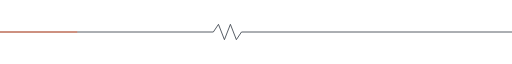
t = 0.00 s
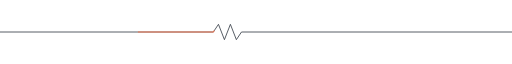
t = 0.75 s
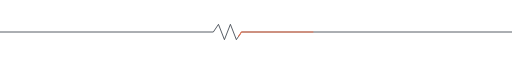
t = 1.50 s
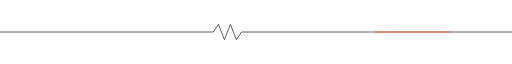
t = 2.25 s

The animated SVG that drew these frames (rendered in a browser with its animation timeline set to each time). Animation: 1 SMIL element (animate=1); one cycle of 3.00 s, repeats indefinitely.

<svg xmlns="http://www.w3.org/2000/svg" width="1200" height="50" viewBox="0 0 1200 50" aria-hidden="true"><title></title><style>text{font-family:Pretendard,'Apple SD Gothic Neo','Noto Sans KR','Malgun Gothic',-apple-system,'Segoe UI',sans-serif} .m{font-family:ui-monospace,SFMono-Regular,Menlo,Consolas,'D2Coding',monospace}  @media (prefers-reduced-motion: reduce){*{animation:none!important}}</style><path d="M0 25 H500 l12-18 14 36 14-36 14 36 12-18 H1200" fill="none" stroke="#3D444D" stroke-width="2"/><path d="M0 25 H500 l12-18 14 36 14-36 14 36 12-18 H1200" fill="none" stroke="#F07450" stroke-width="2.5" pathLength="100" stroke-dasharray="14 86"><animate attributeName="stroke-dashoffset" values="100;0" dur="3s" repeatCount="indefinite"/></path></svg>
